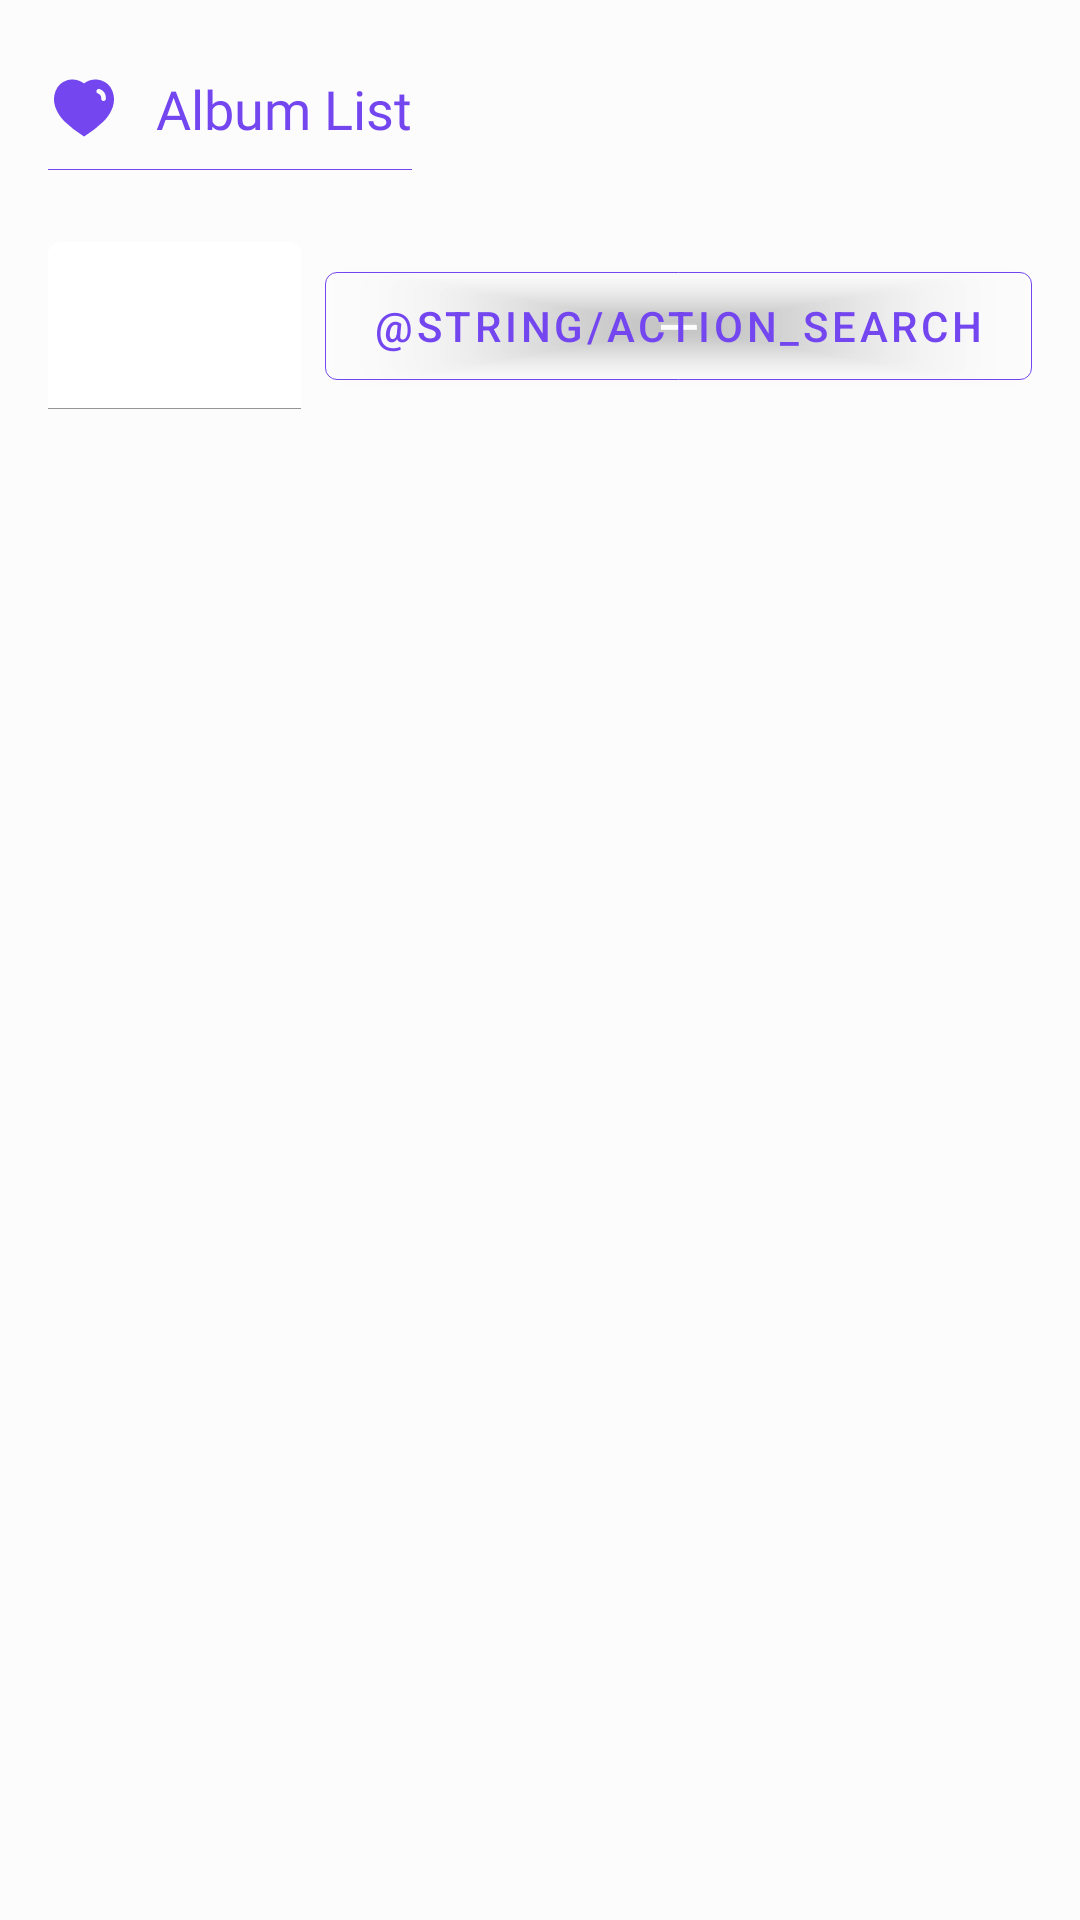

Write the Android layout XML for this screen, with the resource values it uses.
<!-- AndroidManifest.xml: application theme Theme.MusicManagement -->
<!-- res/layout/fragment_album_list.xml -->
<?xml version="1.0" encoding="utf-8"?>
<androidx.constraintlayout.widget.ConstraintLayout xmlns:android="http://schemas.android.com/apk/res/android"
    android:layout_width="match_parent"
    android:layout_height="match_parent"
    xmlns:app="http://schemas.android.com/apk/res-auto"
    xmlns:tools="http://schemas.android.com/tools"
    android:background="#FCFCFC">

    <ProgressBar
        android:id="@+id/progress_bar_albums"
        android:layout_width="wrap_content"
        android:layout_height="wrap_content"
        android:visibility="gone"
        app:layout_constraintBottom_toBottomOf="parent"
        app:layout_constraintEnd_toEndOf="parent"
        app:layout_constraintHorizontal_bias="0.5"
        app:layout_constraintStart_toStartOf="parent"
        app:layout_constraintTop_toTopOf="parent" />

    <TextView
        android:id="@+id/textView"
        android:layout_width="wrap_content"
        android:layout_height="wrap_content"
        android:layout_marginStart="16dp"
        android:layout_marginTop="24dp"
        android:fontFamily="@font/geroma_semibold"
        android:text="Album List"
        android:drawableStart="@drawable/ic_heart"
        android:drawablePadding="12dp"
        android:drawableTint="@color/purple"
        android:textColor="@color/purple"
        android:textSize="18sp"
        app:layout_constraintEnd_toEndOf="parent"
        app:layout_constraintHorizontal_bias="0.0"
        app:layout_constraintStart_toStartOf="parent"
        app:layout_constraintTop_toTopOf="parent" />

    <View
        android:id="@+id/view"
        android:layout_width="0dp"
        android:layout_height="0.4dp"
        android:layout_marginTop="8dp"
        android:background="@color/purple"
        app:layout_constraintEnd_toEndOf="@+id/textView"
        app:layout_constraintStart_toStartOf="@+id/textView"
        app:layout_constraintTop_toBottomOf="@+id/textView" />

    <com.google.android.material.textfield.TextInputLayout
        android:id="@+id/txt_input_layout_search_artist"
        android:layout_width="0dp"
        android:layout_height="wrap_content"
        android:layout_marginStart="16dp"
        android:layout_marginTop="24dp"
        android:layout_marginEnd="8dp"
        app:boxBackgroundColor="@android:color/transparent"
        app:boxBackgroundMode="filled"
        app:boxStrokeColor="@color/purple"
        app:boxStrokeWidth="0.4dp"
        app:layout_constraintEnd_toStartOf="@+id/btn_search"
        app:layout_constraintStart_toStartOf="parent"
        app:layout_constraintTop_toBottomOf="@+id/view">

        <com.google.android.material.textfield.TextInputEditText
            android:id="@+id/txt_input_edit_txt_search_artist"
            android:layout_width="match_parent"
            android:layout_height="wrap_content" />
    </com.google.android.material.textfield.TextInputLayout>

    <com.google.android.material.button.MaterialButton
        android:id="@+id/btn_search"
        android:layout_width="wrap_content"
        android:layout_height="wrap_content"
        android:layout_marginEnd="16dp"
        android:text="@string/action_search"
        app:layout_constraintBottom_toBottomOf="@+id/txt_input_layout_search_artist"
        app:layout_constraintEnd_toEndOf="parent"
        app:layout_constraintTop_toTopOf="@+id/txt_input_layout_search_artist"
        app:shapeAppearance="@style/BasicButtonShapeStyle"
        app:strokeWidth="0.4dp"
        app:strokeColor="@color/purple"
        app:rippleColor="@color/purple"
        android:textColor="@color/purple"
        app:backgroundTint="@android:color/transparent"/>

    <androidx.recyclerview.widget.RecyclerView
        android:id="@+id/recycler_view_albums"
        android:layout_width="match_parent"
        android:layout_height="0dp"
        android:layout_marginTop="16dp"
        app:layout_constraintBottom_toBottomOf="parent"
        app:layout_constraintEnd_toEndOf="parent"
        app:layout_constraintHorizontal_bias="0.5"
        app:layout_constraintStart_toStartOf="parent"
        app:layout_constraintTop_toBottomOf="@+id/txt_input_layout_search_artist"
        tools:listitem="@layout/item_album" />

</androidx.constraintlayout.widget.ConstraintLayout>
<!-- res/layout/item_album.xml (included above) -->
<?xml version="1.0" encoding="utf-8"?>
<com.google.android.material.card.MaterialCardView xmlns:android="http://schemas.android.com/apk/res/android"
    xmlns:app="http://schemas.android.com/apk/res-auto"
    xmlns:tools="http://schemas.android.com/tools"
    android:id="@+id/card_view"
    android:layout_width="match_parent"
    android:layout_height="wrap_content"
    android:layout_marginStart="16dp"
    android:layout_marginTop="8dp"
    android:layout_marginEnd="16dp"
    app:cardElevation="1dp"
    app:cardCornerRadius="3dp">

    <androidx.constraintlayout.widget.ConstraintLayout
        android:layout_width="match_parent"
        android:layout_height="wrap_content">

        <androidx.appcompat.widget.AppCompatImageView
            android:id="@+id/img_view_decorator"
            android:layout_width="60dp"
            android:layout_height="60dp"
            android:layout_marginStart="8dp"
            android:layout_marginTop="8dp"
            android:layout_marginBottom="8dp"
            android:background="@drawable/ic_album"
            app:layout_constraintBottom_toBottomOf="parent"
            app:layout_constraintStart_toStartOf="parent"
            app:layout_constraintTop_toTopOf="parent" />

        <com.google.android.material.textview.MaterialTextView
            android:id="@+id/txt_view_name"
            android:layout_width="0dp"
            android:layout_height="wrap_content"
            android:layout_marginStart="16dp"
            android:layout_marginTop="8dp"
            android:layout_marginEnd="8dp"
            android:layout_marginBottom="8dp"
            android:ellipsize="end"
            android:fontFamily="@font/geroma_semibold"
            android:gravity="center|start"
            android:maxLines="1"
            android:textColor="@color/black"
            android:textSize="18sp"
            app:layout_constraintBottom_toTopOf="@+id/txt_view_play_count"
            app:layout_constraintEnd_toEndOf="parent"
            app:layout_constraintHorizontal_bias="0.5"
            app:layout_constraintStart_toEndOf="@+id/img_view_decorator"
            app:layout_constraintTop_toTopOf="parent"
            app:layout_constraintVertical_bias="0.0"
            app:layout_constraintVertical_chainStyle="packed"
            tools:text="Album Name" />

        <com.google.android.material.textview.MaterialTextView
            android:id="@+id/txt_view_play_count"
            android:layout_width="0dp"
            android:layout_height="wrap_content"
            android:layout_marginEnd="8dp"
            android:layout_marginBottom="8dp"
            android:fontFamily="@font/geroma_regular"
            android:textColor="@color/grey"
            android:textSize="15sp"
            app:layout_constraintBottom_toTopOf="@+id/txt_view_link"
            app:layout_constraintEnd_toEndOf="parent"
            app:layout_constraintHorizontal_bias="0.5"
            app:layout_constraintStart_toStartOf="@+id/txt_view_name"
            app:layout_constraintTop_toBottomOf="@+id/txt_view_name"
            tools:text="Play count: 12515" />

        <com.google.android.material.textview.MaterialTextView
            android:id="@+id/txt_view_link"
            android:layout_width="0dp"
            android:layout_height="wrap_content"
            android:layout_marginEnd="10dp"
            android:layout_marginBottom="8dp"
            android:fontFamily="@font/geroma_regular"
            android:textAppearance="?attr/textAppearanceBody2"
            android:textColor="@color/grey"
            android:textSize="15sp"
            app:layout_constraintBottom_toBottomOf="parent"
            app:layout_constraintEnd_toEndOf="parent"
            app:layout_constraintHorizontal_bias="0.5"
            app:layout_constraintStart_toStartOf="@+id/txt_view_play_count"
            app:layout_constraintTop_toBottomOf="@+id/txt_view_play_count"
            tools:text="https://baselink.com" />
    </androidx.constraintlayout.widget.ConstraintLayout>
</com.google.android.material.card.MaterialCardView>
<!-- resources referenced by this layout -->
<resources>
  <color name="black">#FF000000</color>
  <color name="grey">#79777E</color>
  <color name="purple">#7346F0</color>
  <!-- drawable ic_album: png bitmap (drawable, 14779 bytes) -->
  <!-- drawable ic_heart (drawable) -->
  <vector xmlns:android="http://schemas.android.com/apk/res/android"
      android:width="24dp"
      android:height="24dp"
      android:viewportWidth="24"
      android:viewportHeight="24">
    <path
        android:pathData="M12.03,21.501h0l-0.259,-0.16A38.164,38.164 0,0 1,5.4 16.38,12.993 12.993,0 0,1 2.39,11.581 7.744,7.744 0,0 1,2.533 6.306,6.084 6.084,0 0,1 6.321,2.77 4.5,4.5 0,0 1,7.21 2.561h0.12A5.7,5.7 0,0 1,8.17 2.501h0.11A6.266,6.266 0,0 1,10.111 2.831L10.17,2.831A0.331,0.331 0,0 1,10.26 2.891a3.375,3.375 0,0 1,0.63 0.261L11.27,3.321a2.627,2.627 0,0 1,0.285 0.19c0.057,0.042 0.106,0.077 0.145,0.1l0.041,0.024A2.435,2.435 0,0 1,12 3.801,6.224 6.224,0 0,1 15.806,2.501h0.044a5.826,5.826 0,0 1,1.86 0.291,6.019 6.019,0 0,1 3.755,3.517A7.915,7.915 0,0 1,21.62 11.581a12.781,12.781 0,0 1,-3.009 4.81,38.6 38.6,0 0,1 -6.332,4.96l-0.25,0.15ZM16.937,5.619a0.809,0.809 0,0 0,-0.757 0.543,0.82 0.82,0 0,0 0.5,1.029 1.676,1.676 0,0 1,1.07 1.57L17.75,8.791a0.86,0.86 0,0 0,0.19 0.62,0.841 0.841,0 0,0 0.57,0.29 0.823,0.823 0,0 0,0.79 -0.76L19.3,8.822A3.3,3.3 0,0 0,17.19 5.661,0.78 0.78,0 0,0 16.937,5.619Z"
        android:fillColor="#200e32"/>
  </vector>
  <style name="BasicButtonShapeStyle" parent="ShapeAppearance.MaterialComponents.SmallComponent">
          <item name="cornerRadius">3dp</item>
          <item name="cornerFamily">rounded</item>
      </style>
  <style name="Theme.MusicManagement" parent="Theme.MaterialComponents.DayNight.NoActionBar">
          
          <item name="colorPrimary">@color/purple_500</item>
          <item name="colorPrimaryVariant">@color/purple_700</item>
          <item name="colorOnPrimary">@color/white</item>
          
          <item name="colorSecondary">@color/teal_200</item>
          <item name="colorSecondaryVariant">@color/teal_700</item>
          <item name="colorOnSecondary">@color/black</item>
          
          <item name="android:statusBarColor" tools:targetApi="l">?attr/colorPrimaryVariant</item>
          
      </style>
  <color name="purple_500">#FF6200EE</color>
  <color name="purple_700">#FF3700B3</color>
  <color name="white">#FFFFFFFF</color>
  <color name="teal_200">#FF03DAC5</color>
  <color name="teal_700">#FF018786</color>
</resources>
